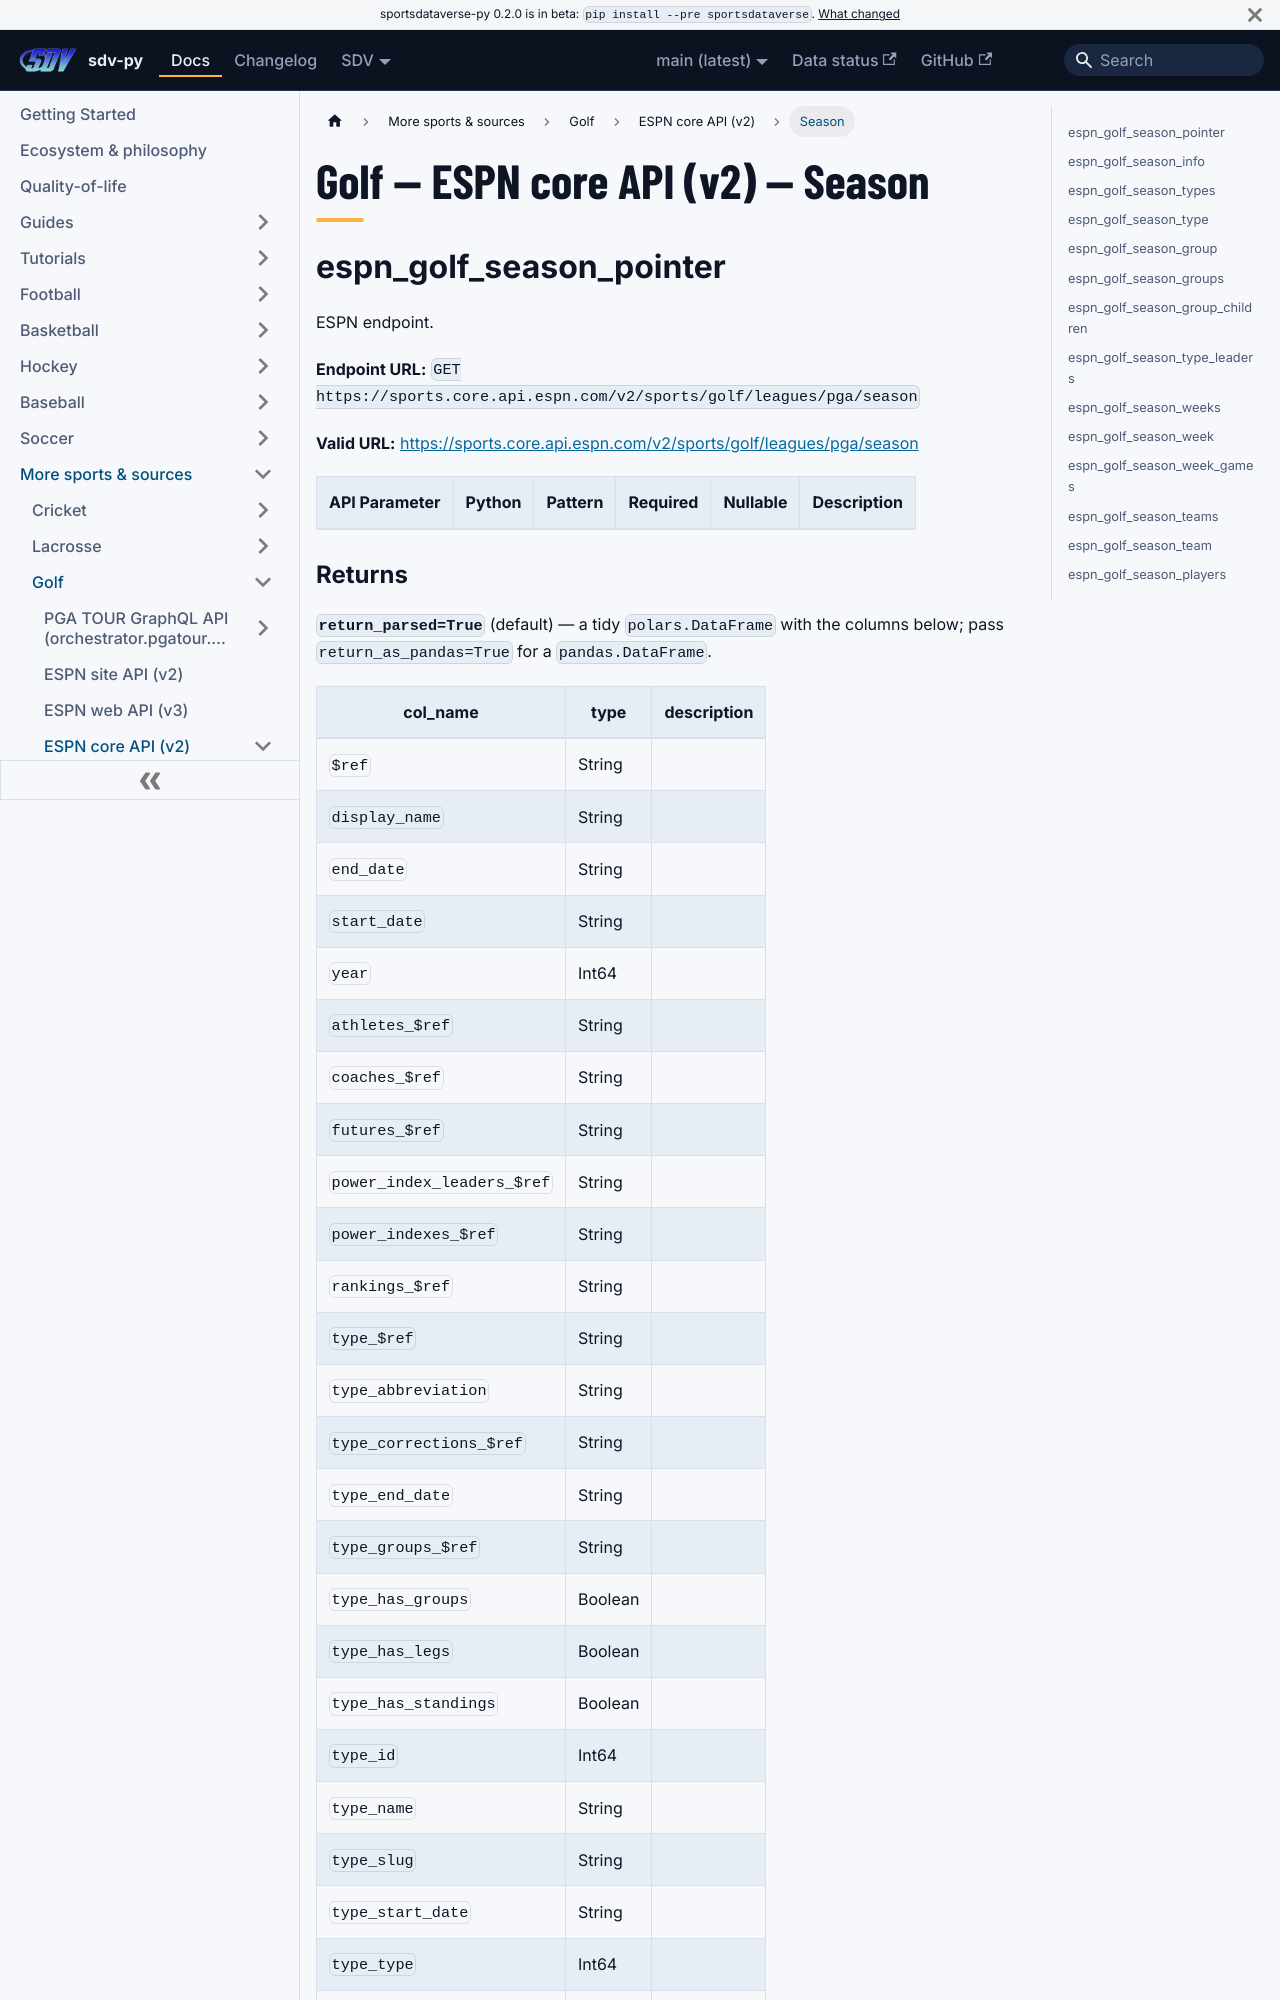

repository: sportsdataverse/sportsdataverse-py · page: docs/golf/reference/core/season/index.html · generator: docusaurus

---
title: "Golf — ESPN core API (v2) — Season"
sidebar_label: "Season"
sidebar_position: 2
description: "Golf — ESPN core API (v2) — Season — function reference in sdv-py, the SportsDataverse Python package."
toc_max_heading_level: 2
---
# Golf — ESPN core API (v2) — Season

## espn_golf_season_pointer

ESPN endpoint.

**Endpoint URL:** `GET https://sports.core.api.espn.com/v2/sports/golf/leagues/pga/season`

**Valid URL:** [https://sports.core.api.espn.com/v2/sports/golf/leagues/pga/season](https://sports.core.api.espn.com/v2/sports/golf/leagues/pga/season)

| API Parameter | Python | Pattern | Required | Nullable | Description |
|---|---|:---:|:---:|:---:|---|
